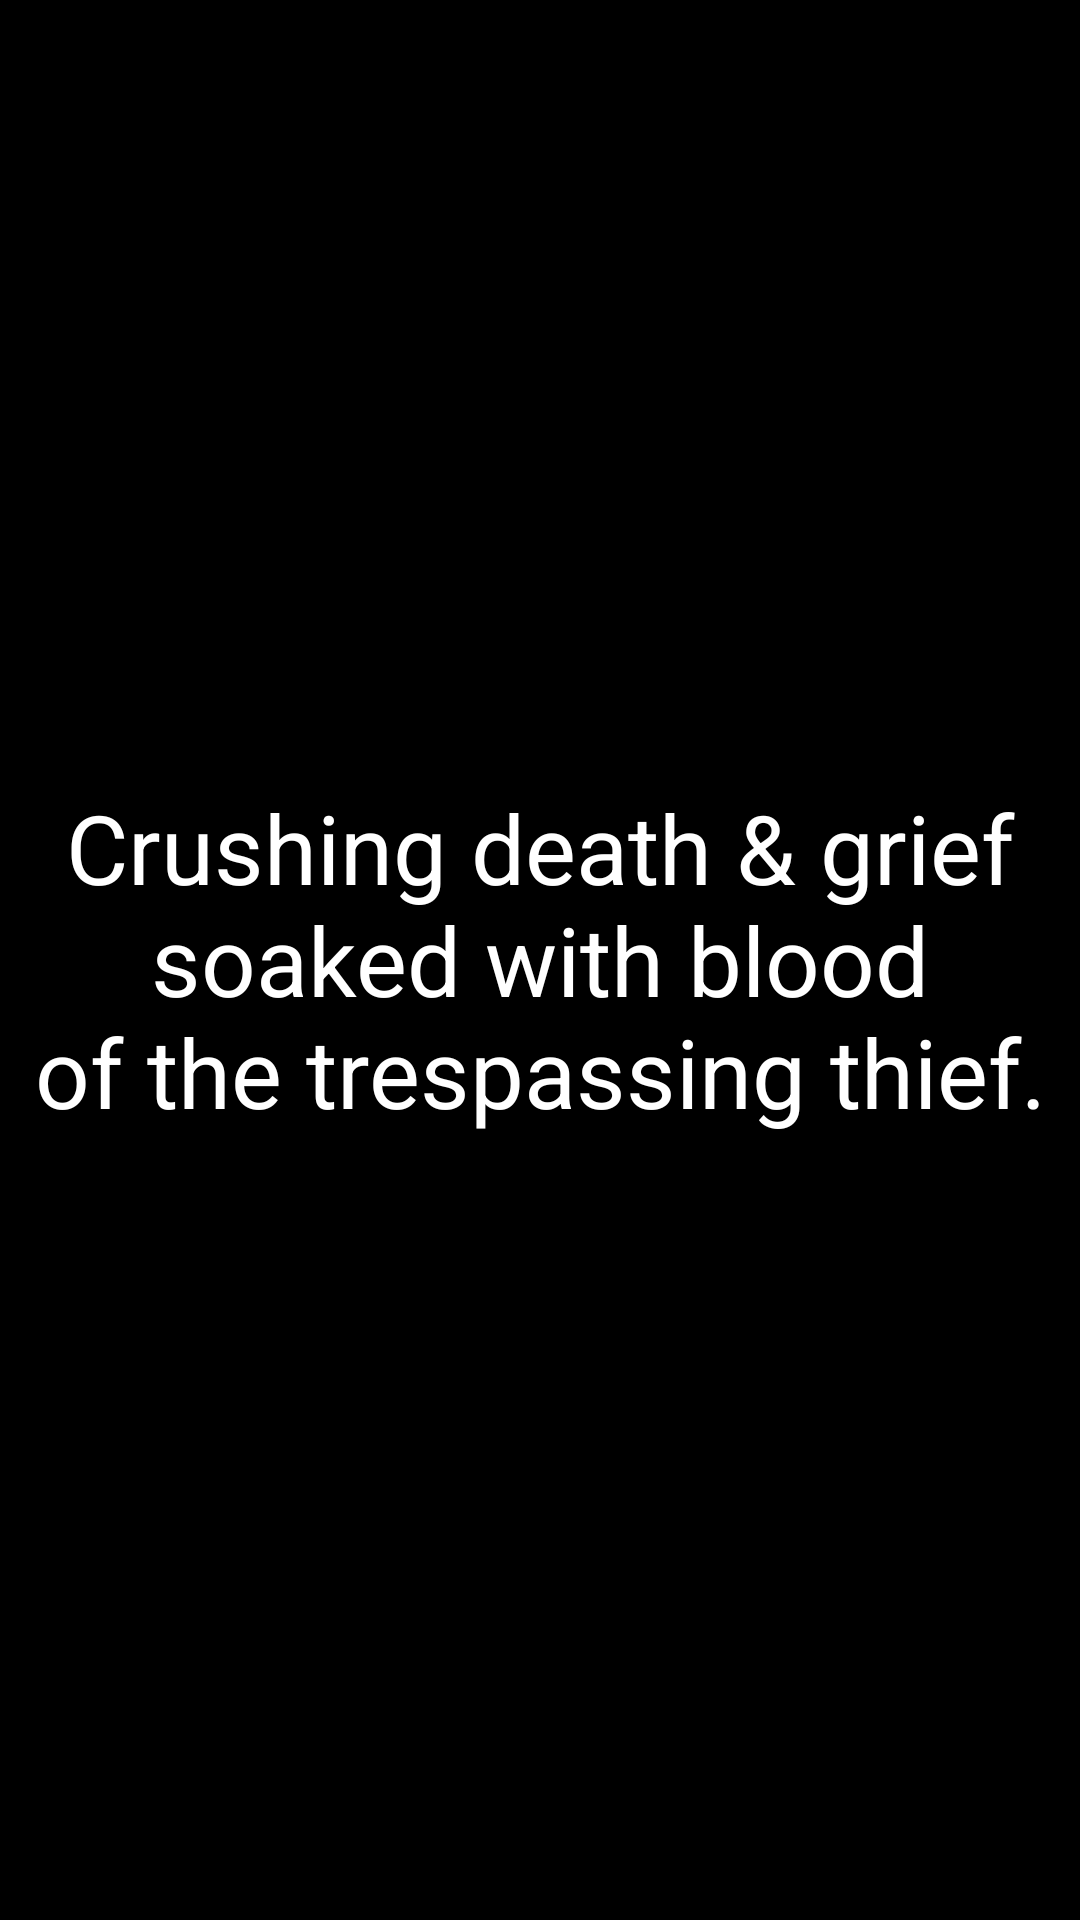

Reconstruct the res/layout file that produces this screen, plus the resources it refers to.
<!-- AndroidManifest.xml: activity theme Transparent -->
<!-- res/layout/activity_new.xml -->
<RelativeLayout xmlns:android="http://schemas.android.com/apk/res/android"
    android:id="@+id/new_container"
    xmlns:tools="http://schemas.android.com/tools"
    android:layout_width="match_parent"
    android:layout_height="match_parent"
    android:background="@color/black"
    tools:context=".MainActivity" >

    <TextView
        android:layout_width="wrap_content"
        android:layout_height="wrap_content"
        android:layout_centerInParent="true"
        android:textSize="32sp"
        android:textColor="@color/white"
        android:gravity="center_horizontal"
        android:text="@string/grief" />

</RelativeLayout>
<!-- resources referenced by this layout -->
<resources>
  <color name="black">#FF000000</color>
  <color name="white">#FFFFFFFF</color>
  <string name="grief">Crushing death &amp; grief\nsoaked with blood\nof the trespassing thief.</string>
  <style name="Transparent">
         <item name="android:windowNoTitle">true</item>
         <item name="android:windowIsTranslucent">true</item>
         <item name="android:windowBackground">@android:color/transparent</item>
     </style>
</resources>
